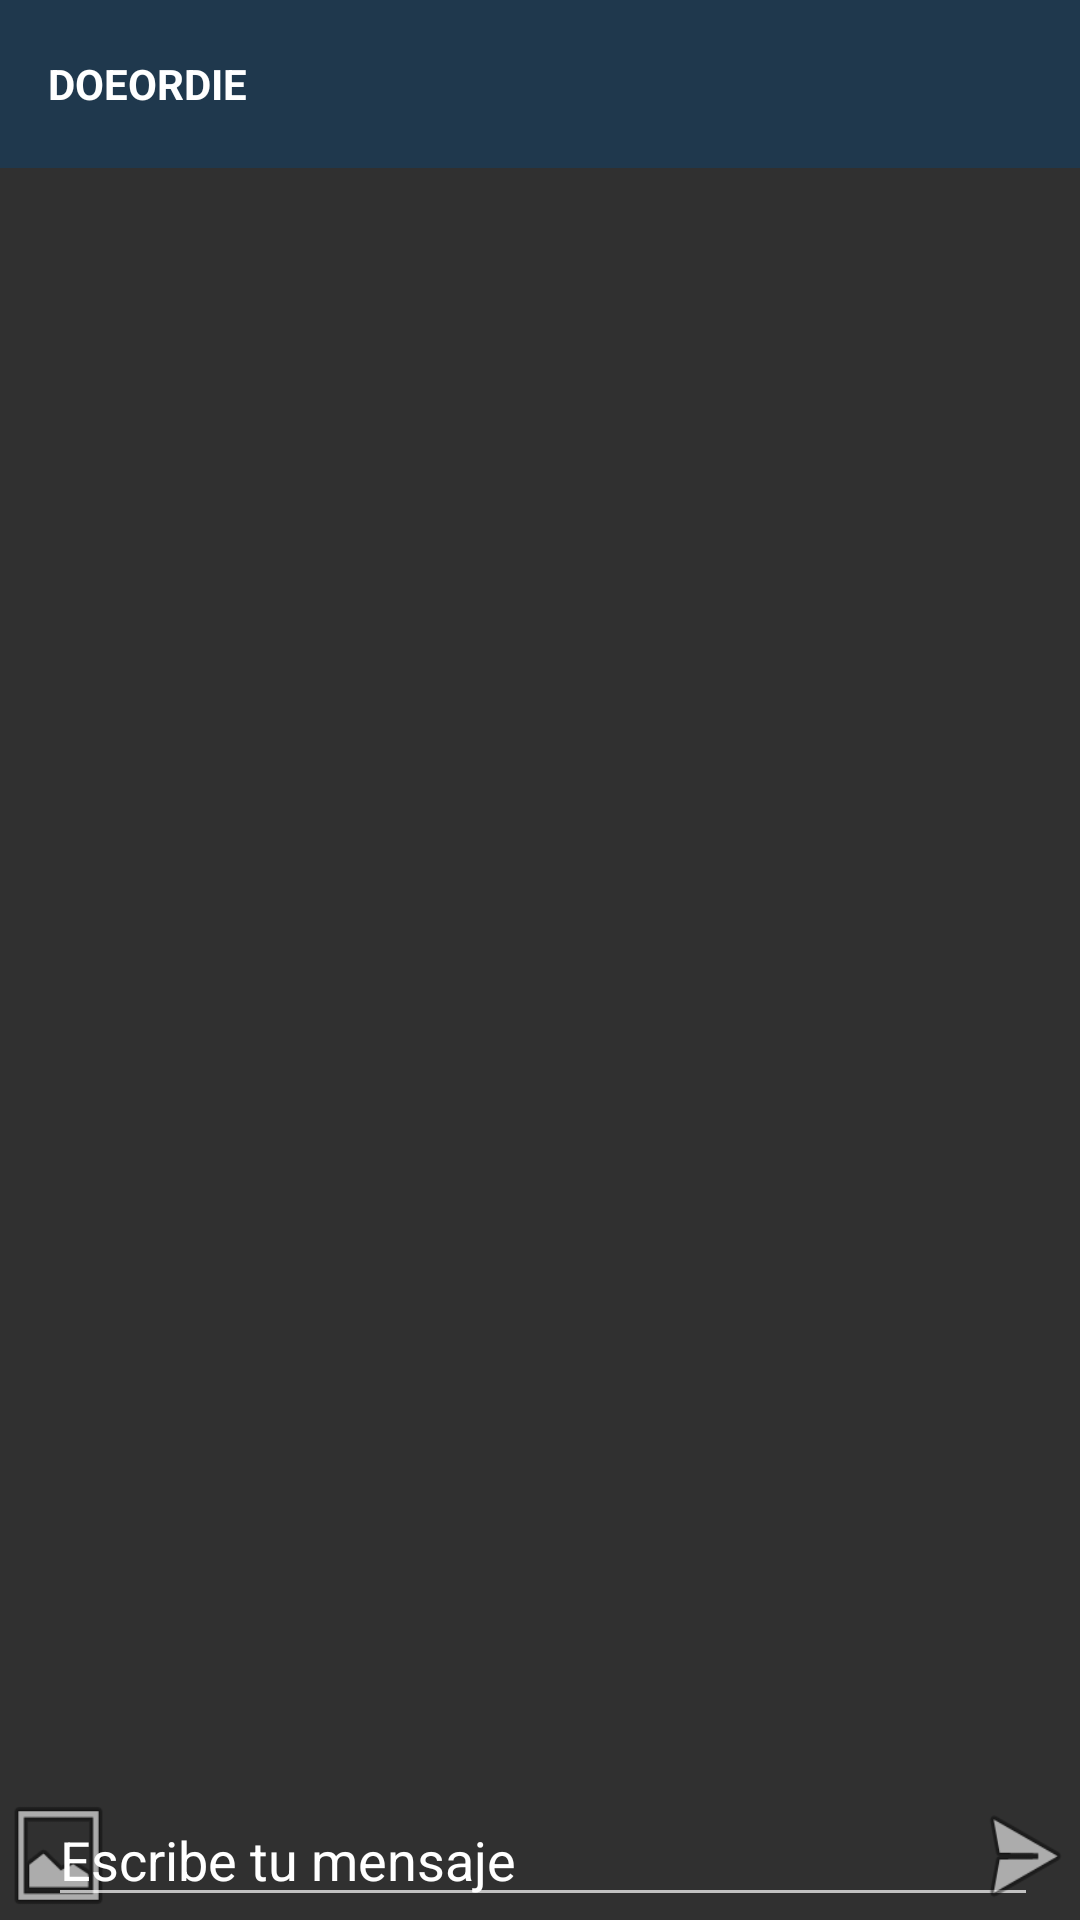

The Android layout XML behind this screen, and the referenced resources:
<!-- AndroidManifest.xml: application theme Theme.Design.NoActionBar -->
<!-- res/layout/message_chat.xml -->
<?xml version="1.0" encoding="utf-8"?>
<androidx.constraintlayout.widget.ConstraintLayout
    xmlns:android="http://schemas.android.com/apk/res/android"
    xmlns:app="http://schemas.android.com/apk/res-auto"
    xmlns:tools="http://schemas.android.com/tools"
    android:layout_width="match_parent"
    android:layout_height="match_parent">

    <androidx.appcompat.widget.Toolbar
        android:id="@+id/toolbar"
        android:layout_width="match_parent"
        android:layout_height="wrap_content"
        android:background="@color/blueDark"
        android:minHeight="?attr/actionBarSize"
        android:theme="?attr/actionBarTheme"
        app:layout_constraintEnd_toEndOf="parent"
        app:layout_constraintStart_toStartOf="parent"
        app:layout_constraintTop_toTopOf="parent">

        <androidx.constraintlayout.widget.ConstraintLayout
            android:layout_width="match_parent"
            android:layout_height="match_parent">

            <ImageView
                android:id="@+id/profilePicImageView"
                android:layout_width="wrap_content"
                android:layout_height="wrap_content"
                app:layout_constraintBottom_toBottomOf="parent"
                app:layout_constraintStart_toStartOf="parent"
                app:layout_constraintTop_toTopOf="parent"
                app:srcCompat="@drawable/ic_action_profile"
                tools:ignore="VectorDrawableCompat" />

            <TextView
                android:id="@+id/chatNameTextView"
                android:layout_width="wrap_content"
                android:layout_height="wrap_content"
                android:text="DOEORDIE"
                android:textColor="#FFFFFF"
                android:textStyle="bold"
                app:layout_constraintBottom_toBottomOf="parent"
                app:layout_constraintStart_toEndOf="@+id/profilePicImageView"
                app:layout_constraintTop_toTopOf="parent" />

        </androidx.constraintlayout.widget.ConstraintLayout>


    </androidx.appcompat.widget.Toolbar>

    <androidx.recyclerview.widget.RecyclerView
        android:id="@+id/messageRecyclerView"
        android:layout_width="0dp"
        android:layout_height="629dp"
        app:layout_constraintEnd_toEndOf="parent"
        app:layout_constraintHorizontal_bias="1.0"
        app:layout_constraintStart_toStartOf="parent"
        app:layout_constraintTop_toBottomOf="@+id/toolbar" />

    <androidx.constraintlayout.widget.ConstraintLayout
        android:layout_width="0dp"
        android:layout_height="43dp"
        app:layout_constraintBottom_toBottomOf="parent"
        app:layout_constraintEnd_toEndOf="parent"
        app:layout_constraintStart_toStartOf="parent">

        <ImageButton
            android:id="@+id/imageChatButton"
            android:layout_width="39dp"
            android:layout_height="0dp"
            android:background="@android:drawable/ic_menu_gallery"
            app:layout_constraintBottom_toBottomOf="parent"
            app:layout_constraintStart_toStartOf="parent"
            app:layout_constraintTop_toTopOf="parent" />

        <EditText
            android:id="@+id/messageEditText"
            android:layout_width="330dp"
            android:layout_height="41dp"
            android:ems="10"
            android:inputType="textPersonName"
            android:text="Escribe tu mensaje"
            app:layout_constraintBottom_toBottomOf="parent"
            app:layout_constraintEnd_toStartOf="@+id/sendImageButton"
            app:layout_constraintStart_toEndOf="@+id/imageChatButton"
            app:layout_constraintTop_toTopOf="parent" />

        <ImageButton
            android:id="@+id/sendImageButton"
            android:layout_width="37dp"
            android:layout_height="0dp"
            android:background="@android:drawable/ic_menu_send"
            app:layout_constraintBottom_toBottomOf="parent"
            app:layout_constraintEnd_toEndOf="parent"
            app:layout_constraintTop_toTopOf="parent" />
    </androidx.constraintlayout.widget.ConstraintLayout>


</androidx.constraintlayout.widget.ConstraintLayout>
<!-- resources referenced by this layout -->
<resources>
  <color name="blueDark">#1F384D</color>
</resources>
